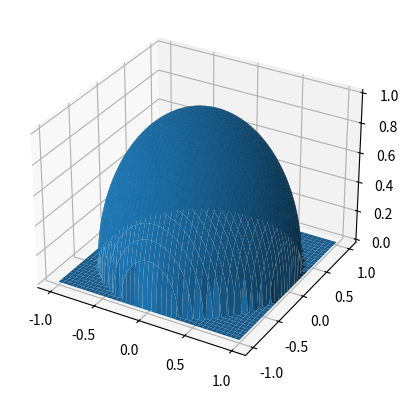

Here is the Python script that generated this plot:
import numpy as np
import matplotlib.pyplot as plt
from mpl_toolkits.mplot3d import axes3d
import sympy as sym
from tqdm import tqdm

n = 200
R = 1
x = np.linspace(-R,R,n+1)
y = np.linspace(-R,R,n+1)



def f(x,y,R=1):
    
    z = R**2 - x**2 - y**2
    
    if z <= 0.:
        return 0.
    else:
        return np.sqrt(z)
    
f = np.vectorize(f)
X,Y = np.meshgrid(x,y)
Z = f(X,Y)
fig = plt.figure()
ax = fig.add_subplot(111,projection='3d')
ax.plot_surface(X,Y,Z)

def Integrate(X,Y,R,f):
    area=(X[0,1]-(X[0,0]))**2
    integral=0
    for i in tqdm(range(n)):
        for j in range(n):
            
            prom=f(X[i,j],Y[i,j])+f(X[i+1,j],Y[i+1,j])+f(X[i,j+1],Y[i,j+1])+f(X[i+1,j+1],Y[i+1,j+1])
            
            prom=prom/4
            
            integral+=prom*area
    
    return integral
            
            
Volumen_num=Integrate(X,Y,R,f)
Volumen_exacto=2/3 *np.pi*R**3

print("El Volumen de la semiesfera aproximado numericamente es:",Volumen_num)
                
